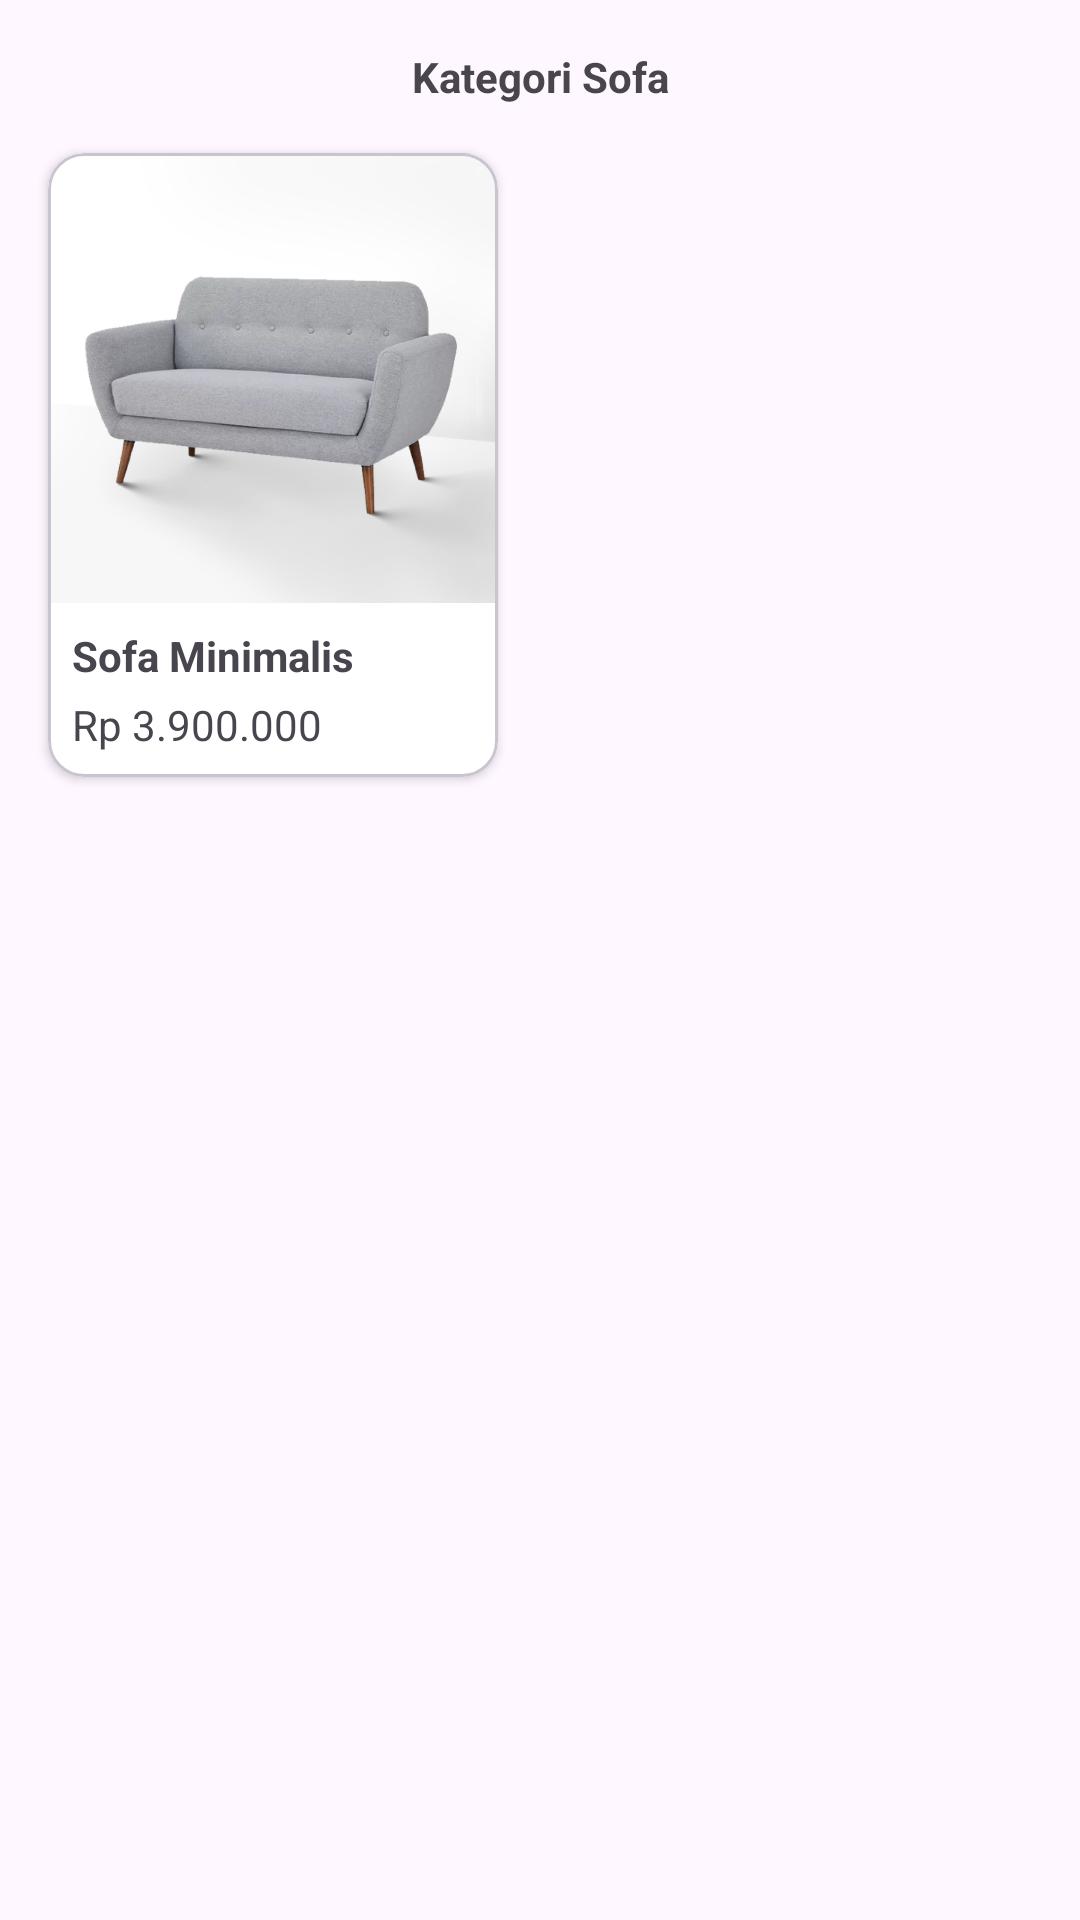

Android layout source for this screen:
<!-- AndroidManifest.xml: application theme Theme.Furniplan -->
<!-- res/layout/fragment_kategori_sofa.xml -->
<?xml version="1.0" encoding="utf-8"?>
<androidx.constraintlayout.widget.ConstraintLayout xmlns:android="http://schemas.android.com/apk/res/android"
    xmlns:app="http://schemas.android.com/apk/res-auto"
    xmlns:tools="http://schemas.android.com/tools"
    android:layout_width="match_parent"
    android:layout_height="match_parent">

    <TextView
        android:id="@+id/tvJudulKategori"
        android:layout_width="wrap_content"
        android:layout_height="wrap_content"
        android:layout_marginTop="16dp"
        android:text="Kategori Sofa"
        android:textSize="14sp"
        android:textStyle="bold"
        app:layout_constraintEnd_toEndOf="parent"
        app:layout_constraintHorizontal_bias="0.5"
        app:layout_constraintStart_toStartOf="parent"
        app:layout_constraintTop_toTopOf="parent" />

    <com.google.android.material.card.MaterialCardView
        android:id="@+id/cvMejaRuangTamu"
        android:layout_width="150dp"
        android:layout_height="wrap_content"
        android:layout_marginStart="16dp"
        android:layout_marginTop="16dp"
        android:backgroundTint="@color/white"
        app:cardElevation="2dp"
        app:layout_constraintStart_toStartOf="parent"
        app:layout_constraintTop_toBottomOf="@+id/tvJudulKategori">

        <androidx.constraintlayout.widget.ConstraintLayout
            android:layout_width="match_parent"
            android:layout_height="match_parent">

            <ImageView
                android:id="@+id/ivSofa1"
                android:layout_width="wrap_content"
                android:layout_height="150dp"
                android:src="@drawable/image_sofa"
                app:layout_constraintEnd_toEndOf="parent"
                app:layout_constraintStart_toStartOf="parent"
                app:layout_constraintTop_toTopOf="parent" />

            <TextView
                android:id="@+id/tvNamaSofa1"
                android:layout_width="wrap_content"
                android:layout_height="wrap_content"
                android:layout_marginStart="8dp"
                android:layout_marginTop="8dp"
                android:layout_marginBottom="16dp"
                android:text="Sofa Minimalis"
                android:textStyle="bold"
                app:layout_constraintStart_toStartOf="@id/ivSofa1"
                app:layout_constraintTop_toBottomOf="@id/ivSofa1" />

            <TextView
                android:id="@+id/tvHargaMeja1"
                android:layout_width="wrap_content"
                android:layout_height="wrap_content"
                android:layout_marginTop="4dp"
                android:layout_marginBottom="8dp"
                android:text="Rp 3.900.000"
                android:textColor="@color/red"
                app:layout_constraintBottom_toBottomOf="parent"
                app:layout_constraintStart_toStartOf="@id/tvNamaSofa1"
                app:layout_constraintTop_toBottomOf="@id/tvNamaSofa1" />

        </androidx.constraintlayout.widget.ConstraintLayout>

    </com.google.android.material.card.MaterialCardView>

</androidx.constraintlayout.widget.ConstraintLayout>
<!-- resources referenced by this layout -->
<resources>
  <color name="white">#FFFFFFFF</color>
  <!-- drawable image_sofa: png bitmap (drawable, 356355 bytes) -->
  <style name="Theme.Furniplan" parent="Base.Theme.Furniplan" />
  <style name="Base.Theme.Furniplan" parent="Theme.Material3.DayNight.NoActionBar">
          
          
      </style>
</resources>
